Run: headless pygame with SDL's dummy video driver; simulated clock (each Clock.tick advances the game by its frame time, no real sleeping); random seed 0; keys injected as events and as key.get_pressed() state; no mouse input.
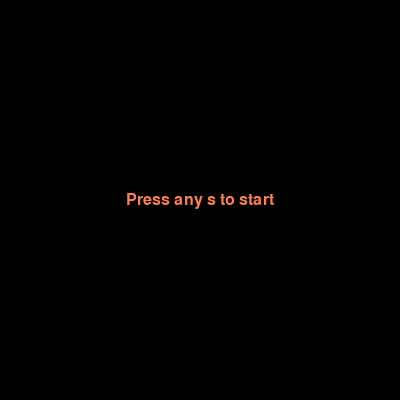
Frame 1 of 4 · flips 1–60 · no input
Frame 2 of 4 · flips 61–180 · tapped SPACE, RETURN · held RIGHT (→), D · screen unchanged from frame 1, image omitted
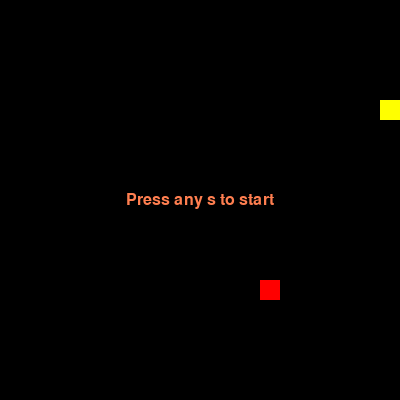
Frame 3 of 4 · flips 181–300 · held DOWN (↓), S
Frame 4 of 4 · flips 301–420 · held LEFT (←), A, UP (↑), W · screen unchanged from frame 3, image omitted

The pygame program that drew these frames:

import pygame
from pygame import gfxdraw
import sys
import random


clock = pygame.time.Clock()
# Define Constants
BOARD_SIZE = 20  # Size of the board, in block
BLOCK_SIZE = 20  # Size of 1 block, in pixel
HEAD_COLOR = (0, 100, 0)  # Dark Green
BODY_COLOR = (0, 200, 0)  # Light Green
FOOD_COLOR = (200, 0, 0)  # Dark Red
GAME_SPEED = 8  # Game speed (Normal = 10), The bigger, the faster
window = pygame.display.set_mode((BOARD_SIZE * BLOCK_SIZE, BOARD_SIZE * BLOCK_SIZE))
pygame.display.set_caption("window")
score = 0

class Snake():
    def __init__(self):
        self.start()


    def start(self):
        self.head = [int(BOARD_SIZE / 4), int(BOARD_SIZE / 4)]
        self.body = [[self.head[0], self.head[1]],
                     [self.head[0] - 1, self.head[1]],
                     [self.head[0] - 2, self.head[1]]
                     ]
        self.direction = "RIGHT"


    def change_direction_to(self, dir):
        if dir == "RIGHT" and not self.direction == "LEFT":
            self.direction = "RIGHT"
        if dir == "LEFT" and not self.direction == "RIGHT":
            self.direction = "LEFT"
        if dir == "UP" and not self.direction == "DOWN":
            self.direction = "UP"
        if dir == "DOWN" and not self.direction == "UP":
            self.direction = "DOWN"

    def move(self, food_pos):
        ''' Move the snake to the desired direction by adding the head to that direction
            and remove the tail if the snake does not eat food
        '''
        if self.direction == "RIGHT":
            self.head[0] += 1
        if self.direction == "LEFT":
            self.head[0] -= 1
        if self.direction == "UP":
            self.head[1] -= 1
        if self.direction == "DOWN":
            self.head[1] += 1
        self.body.insert(0, list(self.head))
        if self.head == food_pos:
            return 1
        else:
            "If do not eat... same size"
            self.body.pop()
            return 0

    def check_collision(self):
        conditions = (
        self.head[0] >= 20 or self.head[0] < 0,
        self.head[1] > 20 or self.head[1] < 0,
        [x for x in self.body[1:] if self.head == x]
        )
        if any(conditions):
            return 1
        else:
            return 0


class FoodSpawner():
    def __init__(self):
        self.head = [random.randrange(1, BOARD_SIZE), random.randrange(1, BOARD_SIZE)]
        self.is_food_on_screen = True

    def spawn_food(self):
        if self.is_food_on_screen == False:
            self.head = [random.randrange(1, BOARD_SIZE), random.randrange(1, BOARD_SIZE)]
            self.is_food_on_screen = True
        return self.head

    def set_food_on_screen(self, bool_value):
        self.is_food_on_screen = bool_value


#                         2 main objects
snake = Snake()
food_spawner = FoodSpawner()

body = pygame.Surface((20, 20))
body.fill((255, 255, 0))
blacktail = pygame.Surface((20, 20))
blacktail.fill((0, 0, 0))
fruit = pygame.Surface((20, 20))
fruit.fill((255, 0, 0))

def blit_all(food_pos):
    "blit head body and tail, altogether"
    global blacktail, body, fruit

    list_of_sprites = []
    # head = 1
    btail = (blacktail, (snake.body[-1][0] * BLOCK_SIZE, snake.body[-1][1] * BLOCK_SIZE))
    for pos in snake.body:
        # bhead = (head, (pos[0] * BLOCK_SIZE, pos[1] * BLOCK_SIZE))
        bbody = (body, (pos[0] * BLOCK_SIZE, pos[1] * BLOCK_SIZE))
        bfruit = (fruit, (food_pos[0] * BLOCK_SIZE, food_pos[1] * BLOCK_SIZE))
        # if head == 1:
        #     list_of_sprites.append(head)
        #     head = 0
        # else:
        list_of_sprites.append(bbody)
        list_of_sprites.append(btail)
        list_of_sprites.append(bfruit)


    window.blits(blit_sequence=(list_of_sprites))


pygame.init()


def write(text_to_show, x=0, y=0, middle=0):
    font = pygame.font.SysFont(text_to_show, 24)
    text = font.render(text_to_show, 1, pygame.Color("Coral"))
    w = h = BOARD_SIZE * BLOCK_SIZE
    if middle:
        text_rect = text.get_rect(center=((w // 2, h // 2)))
        window.blit(text, text_rect)
    else:
        window.blit(text, (x, y))
    pygame.display.update()


def restart():
    global GAME_SPEED

    GAME_SPEED = 8
    window.fill((0, 0, 0))
    snake.start()
    start()


def press_to_start():
    global loop
    write("Press any s to start", middle=1)
    while True:
        event = pygame.event.wait()
        if event.type == pygame.QUIT:
            loop = 0
            break
        if event.type == pygame.KEYDOWN:
            if event.key == pygame.K_ESCAPE:
                loop = 0
                break
            if event.key == pygame.K_s:
                restart()
                break
    pygame.quit()



def start():
    global GAME_SPEED, score, loop

    food_pos = food_spawner.spawn_food()
    loop = 1
    while loop:
        for event in pygame.event.get():
            if event.type == pygame.QUIT:
                loop = 0
            elif event.type == pygame.KEYDOWN:
                if event.key == pygame.K_ESCAPE:
                    loop = 0
                elif event.key == pygame.K_RIGHT:
                    snake.change_direction_to("RIGHT")
                elif event.key == pygame.K_UP:
                    snake.change_direction_to("UP")
                elif event.key == pygame.K_DOWN:
                    snake.change_direction_to("DOWN")
                elif event.key == pygame.K_LEFT:
                    snake.change_direction_to("LEFT")
        if snake.move(food_pos) == 1:
            # delete_fruit(pos, food_pos)
            score += 1
            food_spawner.set_food_on_screen(False)
            GAME_SPEED += 1
            food_pos = food_spawner.spawn_food()

        blit_all(food_pos)

        # draw_fruit(food_pos)

        if snake.check_collision() == 1:
            loop = 0
            press_to_start()
        pygame.display.update()
        clock.tick(GAME_SPEED)

    pygame.quit()

press_to_start()
